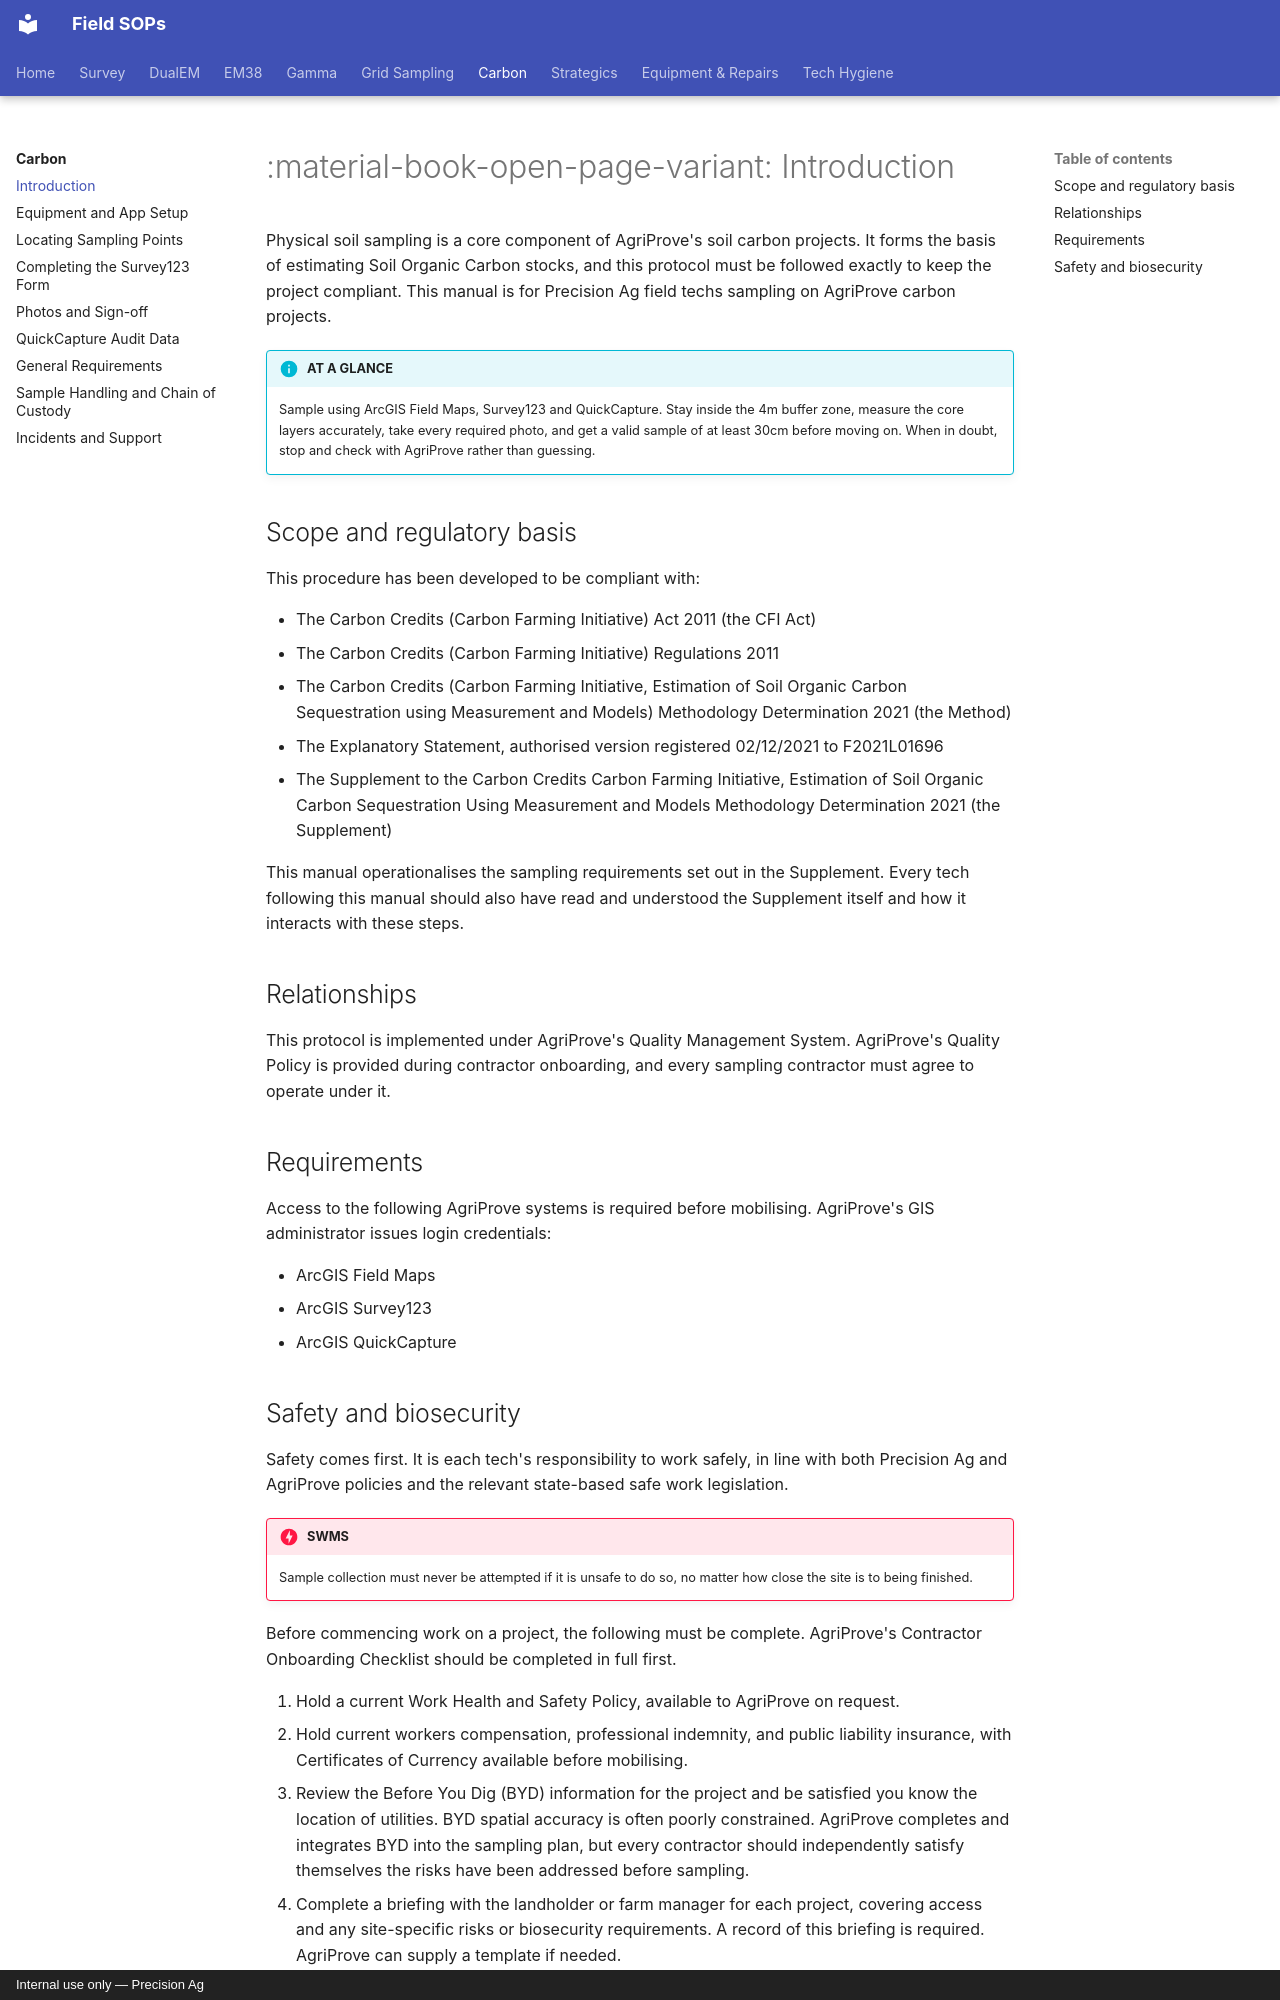

repository: Precision-Ag/precision-ag-field-sops · page: carbon/00-introduction/index.html · generator: mkdocs · copyright: Internal use only — Precision Ag

---
title: Introduction
---
# :material-book-open-page-variant: Introduction

Physical soil sampling is a core component of AgriProve's soil carbon projects. It forms
the basis of estimating Soil Organic Carbon stocks, and this protocol must be followed
exactly to keep the project compliant. This manual is for Precision Ag field techs
sampling on AgriProve carbon projects.

!!! info "AT A GLANCE"
    Sample using ArcGIS Field Maps, Survey123 and QuickCapture. Stay inside the 4m
    buffer zone, measure the core layers accurately, take every required photo, and get
    a valid sample of at least 30cm before moving on. When in doubt, stop and check with
    AgriProve rather than guessing.

## Scope and regulatory basis

This procedure has been developed to be compliant with:

- The Carbon Credits (Carbon Farming Initiative) Act 2011 (the CFI Act)
- The Carbon Credits (Carbon Farming Initiative) Regulations 2011
- The Carbon Credits (Carbon Farming Initiative, Estimation of Soil Organic Carbon
  Sequestration using Measurement and Models) Methodology Determination 2021 (the
  Method)
- The Explanatory Statement, authorised version registered 02/12/2021 to F2021L01696
- The Supplement to the Carbon Credits Carbon Farming Initiative, Estimation of Soil
  Organic Carbon Sequestration Using Measurement and Models Methodology Determination
  2021 (the Supplement)

This manual operationalises the sampling requirements set out in the Supplement. Every
tech following this manual should also have read and understood the Supplement itself
and how it interacts with these steps.

## Relationships

This protocol is implemented under AgriProve's Quality Management System. AgriProve's
Quality Policy is provided during contractor onboarding, and every sampling contractor
must agree to operate under it.

## Requirements

Access to the following AgriProve systems is required before mobilising. AgriProve's GIS
administrator issues login credentials:

- ArcGIS Field Maps
- ArcGIS Survey123
- ArcGIS QuickCapture
